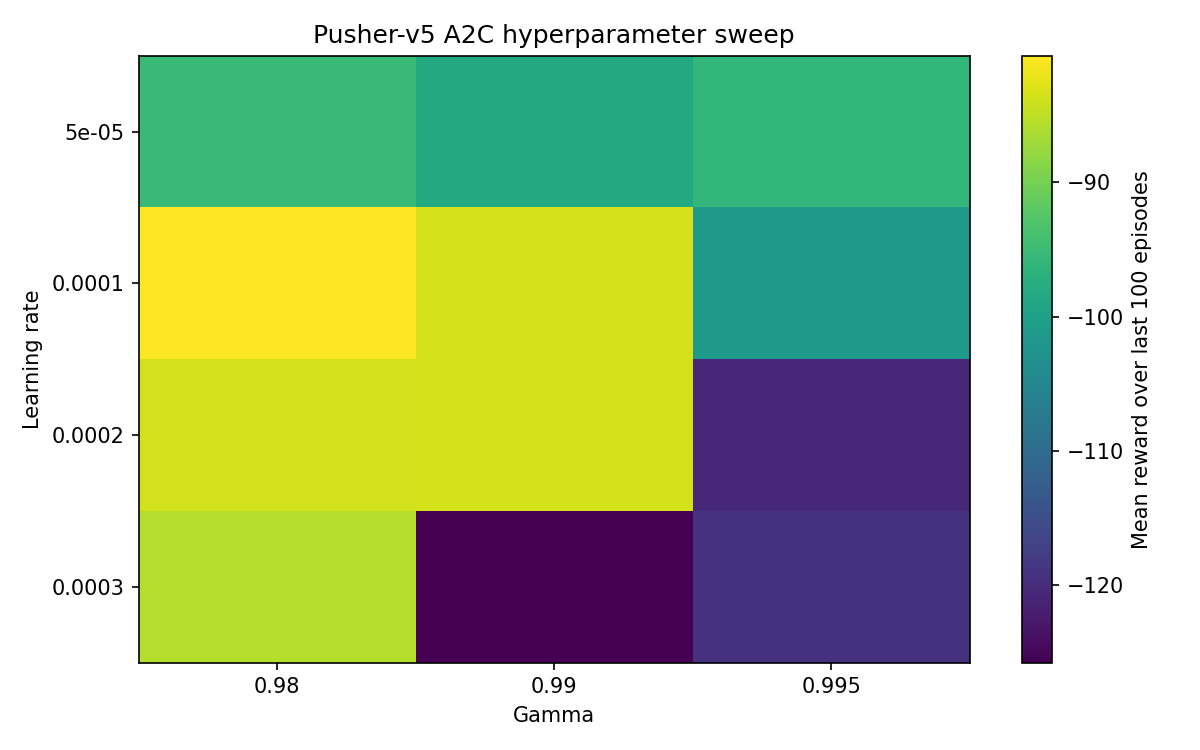

Values plotted in this chart, from the file beside it:
lr, gamma, last_100_avg_reward
5e-05, 0.98, -95.19
5e-05, 0.99, -98.38
5e-05, 0.995, -95.77
0.0001, 0.98, -80.57
0.0001, 0.99, -83.41
0.0001, 0.995, -101.4
0.0002, 0.98, -83.72
0.0002, 0.99, -83.42
0.0002, 0.995, -120.6
0.0003, 0.98, -85.68
0.0003, 0.99, -125.8
0.0003, 0.995, -119.4
